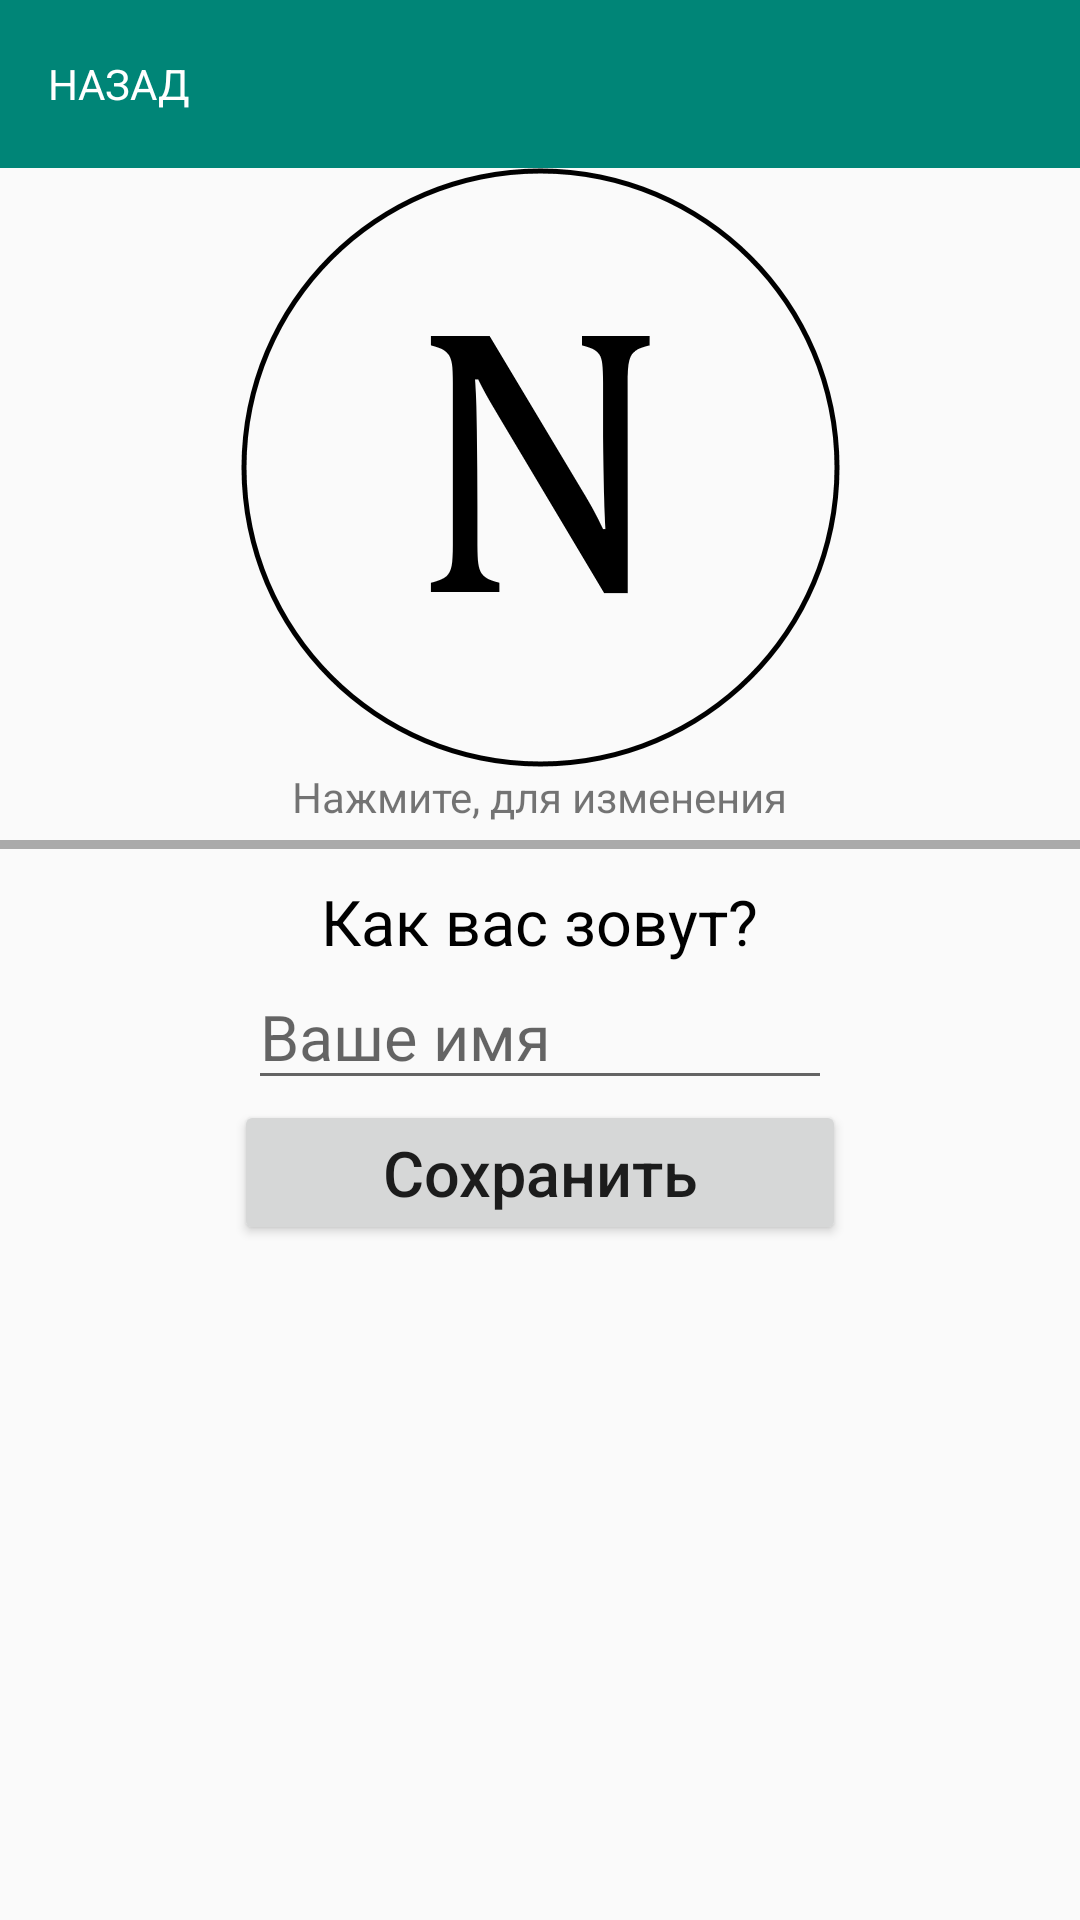

Layout XML and referenced resources for this Android screen:
<!-- AndroidManifest.xml: application theme AppTheme -->
<!-- res/layout/activity_auth.xml -->
<?xml version="1.0" encoding="utf-8"?>
<LinearLayout xmlns:android="http://schemas.android.com/apk/res/android"
    xmlns:app="http://schemas.android.com/apk/res-auto"
    xmlns:tools="http://schemas.android.com/tools"
    android:layout_width="match_parent"
    android:layout_height="match_parent"
    android:orientation="vertical"
    tools:context=".AuthActivity">

    <android.support.v7.widget.Toolbar
        android:layout_width="match_parent"
        android:layout_height="wrap_content"
        android:gravity="center_vertical"
        android:background="@color/colorPrimary">
        <ImageView
            android:layout_height="match_parent"
            android:layout_width="wrap_content"
            android:src="@drawable/ic_arrow_back_black_24dp"
            android:onClick="onBackClick"/>
        <TextView
            android:layout_width="wrap_content"
            android:layout_height="match_parent"
            android:text="Назад"
            android:textAllCaps="true"
            android:textColor="@color/white"
            android:onClick="onBackClick"/>
    </android.support.v7.widget.Toolbar>


    <ImageView
        android:id="@+id/authAvatarImageView"
        android:layout_width="200dp"
        android:layout_height="200dp"
        android:layout_gravity="center"
        android:src="@drawable/avatar_0"
        android:onClick="onAvatarClick"/>

    <TextView
        android:layout_width="wrap_content"
        android:layout_height="wrap_content"
        android:layout_gravity="center"
        android:text="Нажмите, для изменения"/>

    <View
        android:layout_width="match_parent"
        android:layout_height="3dp"
        android:layout_marginTop="5dp"
        android:background="@android:color/darker_gray" />

    <TextView
        android:layout_width="wrap_content"
        android:layout_height="wrap_content"
        android:layout_gravity="center"
        android:layout_marginTop="10dp"
        android:text="Как вас зовут?"
        android:textColor="@color/black"
        android:textSize="@dimen/text_default_size" />

    <EditText
        android:id="@+id/loginEditText"
        android:layout_width="wrap_content"
        android:layout_height="wrap_content"
        android:layout_gravity="center"
        android:ems="8"
        android:hint="Ваше имя"
        android:maxEms="15"
        android:textSize="@dimen/text_default_size" />

    <Button
        android:layout_width="wrap_content"
        android:layout_height="wrap_content"
        android:layout_gravity="center"
        android:onClick="onLoginBtnClick"
        android:text="       Сохранить       "
        android:textAllCaps="false"
        android:textSize="@dimen/text_default_size" />

</LinearLayout>
<!-- resources referenced by this layout -->
<resources>
  <color name="black">#000000</color>
  <color name="colorPrimary">#008577</color>
  <color name="white">#ffffff</color>
  <dimen name="text_default_size">21sp</dimen>
  <!-- drawable avatar_0: png bitmap (drawable, 22731 bytes) -->
  <style name="AppTheme" parent="Theme.AppCompat.Light.DarkActionBar">
          
          <item name="colorPrimary">@color/colorPrimary</item>
          <item name="colorPrimaryDark">@color/colorPrimaryDark</item>
          <item name="colorAccent">@color/colorAccent</item>
      </style>
  <color name="colorPrimaryDark">#00574b</color>
  <color name="colorAccent">#D81B60</color>
</resources>
